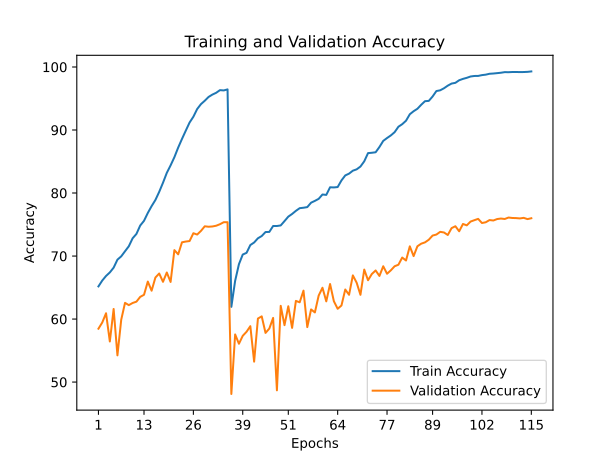

The data file committed next to this chart (first rows):
train_accuracy; train_loss; valid_accuracy; valid_loss
65,1820; 1,2222; 58,4700; 1,5549
66,1100; 1,1899; 59,4500; 1,5028
66,8400; 1,1591; 60,9200; 1,4371
67,4000; 1,1259; 56,4400; 1,7179
68,1560; 1,1034; 61,6000; 1,4179
69,4240; 1,0628; 54,2400; 1,7588
69,9520; 1,0377; 59,9000; 1,5392
70,7580; 1,0119; 62,5700; 1,4650
71,5540; 0,9752; 62,2100; 1,4410
72,8160; 0,9395; 62,5500; 1,4104
73,5060; 0,9150; 62,7600; 1,3904
74,8420; 0,8682; 63,5200; 1,4385
75,5920; 0,8282; 63,8500; 1,4105
76,8340; 0,7978; 65,9500; 1,2586
77,9200; 0,7553; 64,5000; 1,3475
78,8960; 0,7157; 66,5900; 1,2676
80,1860; 0,6738; 67,2300; 1,2726
81,6340; 0,6323; 65,9100; 1,2938
83,1960; 0,5782; 67,3900; 1,2525
84,3880; 0,5395; 65,8900; 1,3360
85,6880; 0,4969; 70,9400; 1,1442
87,2140; 0,4454; 70,2700; 1,1501
88,5840; 0,4040; 72,1800; 1,0719
89,8980; 0,3635; 72,3000; 1,0847
91,1860; 0,3265; 72,3800; 1,1114
92,1080; 0,2961; 73,6200; 1,0274
93,3280; 0,2603; 73,4100; 1,0157
94,1080; 0,2371; 73,9900; 0,9975
94,6440; 0,2186; 74,7200; 0,9831
95,2440; 0,2001; 74,6500; 0,9945
95,6180; 0,1883; 74,6900; 0,9648
95,9040; 0,1773; 74,8100; 0,9725
96,3260; 0,1668; 75,0500; 0,9628
96,2800; 0,1693; 75,3700; 0,9562
96,4440; 0,1634; 75,3700; 0,9511
61,9360; 1,3566; 48,1100; 2,3150
66,0680; 1,1887; 57,5600; 1,6922
68,7080; 1,0874; 56,0800; 1,9015
70,2360; 1,0295; 57,3400; 1,6889
70,5060; 1,0099; 57,9800; 1,5956
71,7440; 0,9742; 58,8700; 1,6334
72,1500; 0,9495; 53,2400; 1,9494
72,8180; 0,9358; 60,0800; 1,5662
73,1740; 0,9212; 60,4300; 1,5909
73,8100; 0,9011; 57,8000; 1,7719
73,8280; 0,8864; 58,4900; 1,7302
74,7640; 0,8704; 60,1800; 1,5896
74,7660; 0,8628; 48,6900; 2,2564
74,8560; 0,8586; 62,1000; 1,5219
75,5460; 0,8344; 59,0300; 1,6616
76,2540; 0,8118; 62,0300; 1,5173
76,6760; 0,8005; 58,6000; 1,7964
77,1720; 0,7799; 62,8800; 1,4936
77,5960; 0,7668; 62,6600; 1,4837
77,6660; 0,7624; 64,5100; 1,3831
77,7660; 0,7510; 58,7200; 1,7581
78,4680; 0,7326; 61,5300; 1,6086
78,7540; 0,7192; 61,0500; 1,5958
79,0760; 0,7095; 63,7300; 1,5115
79,7660; 0,6918; 64,9700; 1,4001
... 55 more rows
